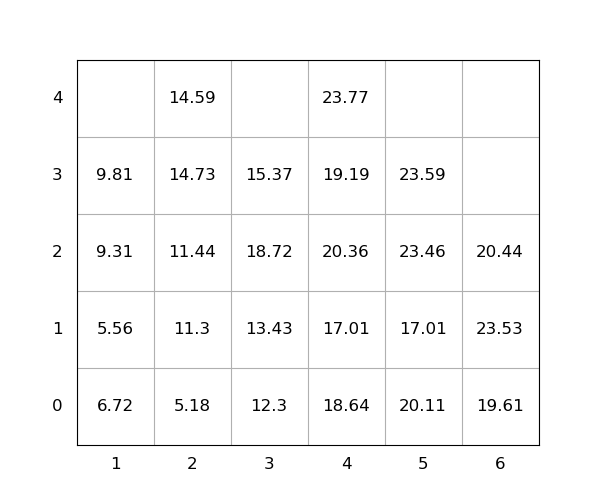

The file beside this chart, header and first rows:
idx, loc_x, loc_y, loc_z, weight, seq, emerg, reloc, size(ft)
1, 1, 0, 2, 9.31, 1, 0, 1.0, 20
2, 2, 0, 2, 11.44, 2, 0, 0, 20
3, 3, 0, 3, 15.37, 3, 0, 1.0, 20
4, 3, 0, 1, 13.43, 4, 0, 0, 20
5, 1, 0, 1, 5.56, 5, 0, 1.0, 20
6, 4, 0, 3, 19.19, 6, 0, 1.0, 20
7, 4, 0, 2, 20.36, 7, 0, 1.0, 20
8, 5, 0, 3, 23.59, 8, 0, 1.0, 20
9, 3, 0, 0, 12.3, 9, 0, 0, 20
10, 1, 0, 0, 6.72, 10, 0, 1.0, 20
11, 2, 0, 1, 11.3, 11, 0, 0, 20
12, 6, 0, 0, 19.61, 12, 0, 0, 20
13, 4, 0, 4, 23.77, 13, 0, 1.0, 20
14, 5, 0, 1, 17.01, 14, 0, 1.0, 20
15, 4, 0, 0, 18.64, 15, 0, 1.0, 20
16, 4, 0, 1, 17.01, 16, 0, 1.0, 20
17, 2, 0, 3, 14.73, 17, 0, 1.0, 20
18, 2, 0, 0, 5.18, 18, 0, 0, 20
19, 2, 0, 4, 14.59, 19, 0, 1.0, 20
20, 6, 0, 1, 23.53, 20, 0, 1.0, 20
21, 6, 0, 2, 20.44, 21, 0, 1.0, 20
22, 3, 0, 2, 18.72, 22, 0, 1.0, 20
23, 5, 0, 0, 20.11, 23, 0, 1.0, 20
24, 1, 0, 3, 9.81, 24, 0, 1.0, 20
25, 5, 0, 2, 23.46, 25, 0, 1.0, 20
